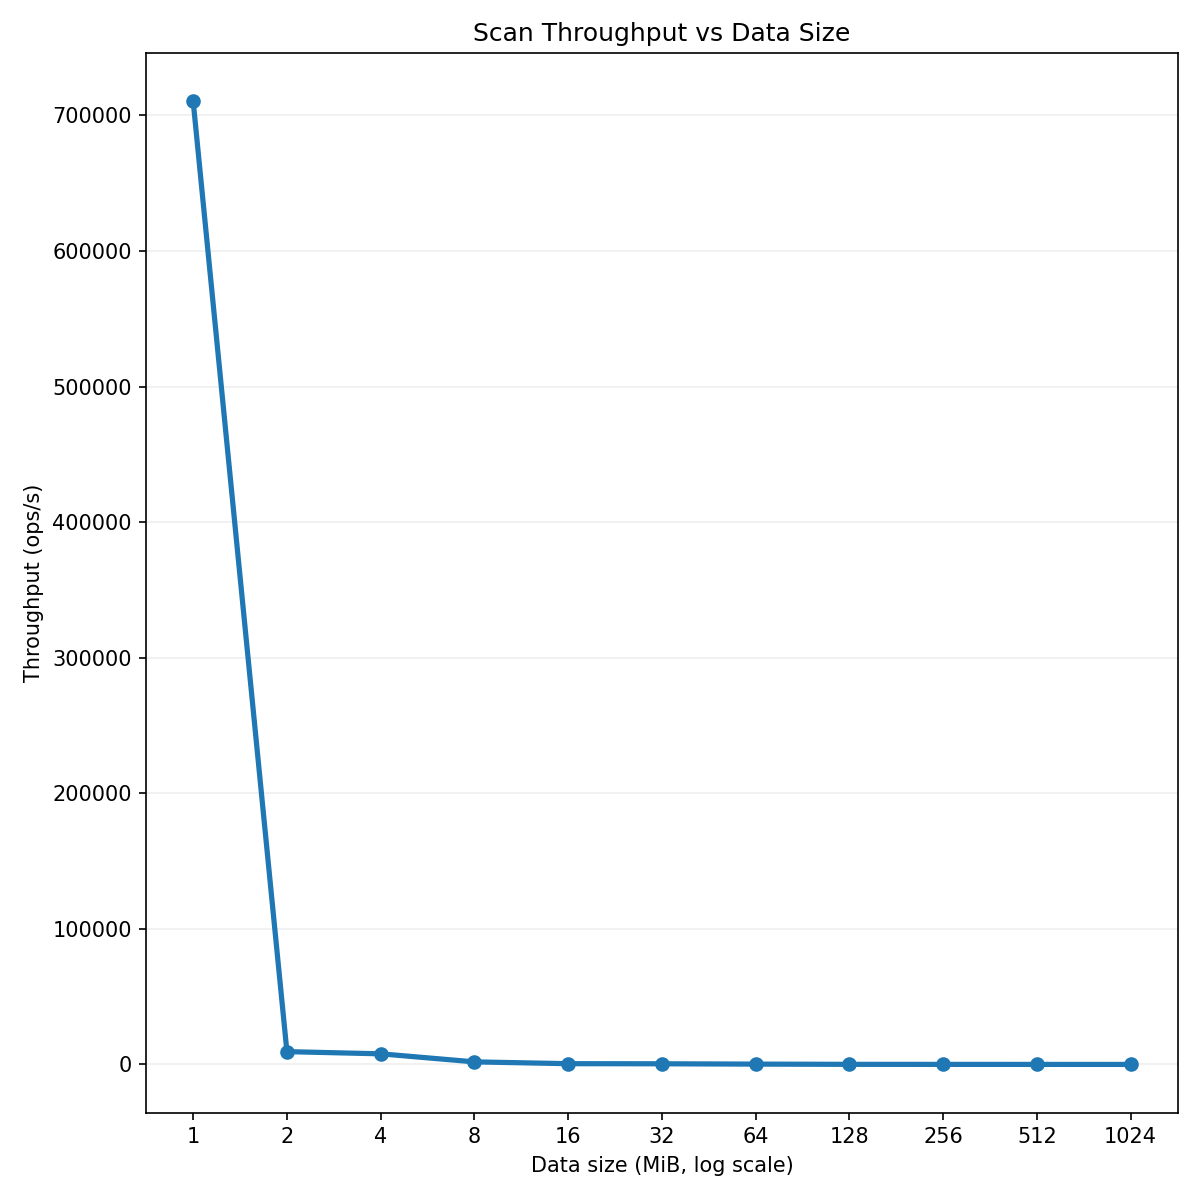

The table this chart was drawn from, first rows:
Data Size, Scan Throughput
1, 710480
2, 9432
4, 7821
8, 1877
16, 546.9
32, 469.2
64, 230.7
128, 60
256, 31.95
512, 9.115
1024, 0.8301
